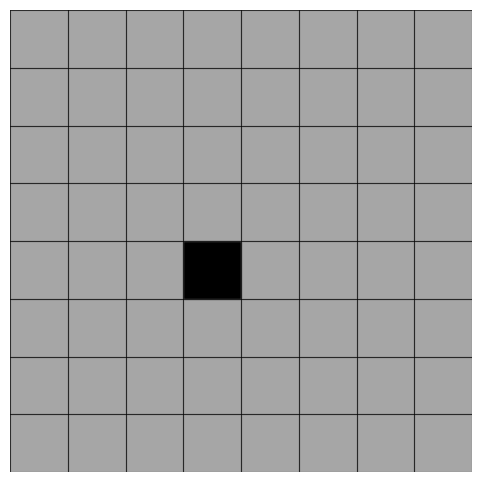

Write the Python code that produced this figure.
import matplotlib.pyplot as plt
import numpy as np

def draw_board(ax, defective, placed_tiles, size=8):
    """
    Draws a chessboard with a defective square and placed tiles.
    
    Parameters:
    - ax: The axes object to draw on.
    - defective: Tuple (x, y) of the defective square's position.
    - placed_tiles: List of L-shaped tiles, each defined as [(x1, y1), (x2, y2), (x3, y3)].
    - size: Size of the chessboard (default is 8x8).
    """
    # Draw the grid
    for x in range(size + 1):
        ax.plot([x, x], [0, size], color='black', linewidth=0.5)
        ax.plot([0, size], [x, x], color='black', linewidth=0.5)
    
    # Shade the defective square
    x, y = defective
    ax.add_patch(plt.Rectangle((x, y), 1, 1, color='black'))
    
    # Shade L-shaped tiles
    for tile in placed_tiles:
        for tx, ty in tile:
            ax.add_patch(plt.Rectangle((tx, ty), 1, 1, color='gray', alpha=0.7))
    
    # Set limits and aspect ratio
    ax.set_xlim(0, size)
    ax.set_ylim(0, size)
    ax.set_aspect('equal')
    ax.axis('off')

def divide_and_conquer(ax, x, y, size, defective, tiles):
    """
    Recursively applies the divide-and-conquer algorithm to tile the board.
    
    Parameters:
    - ax: The axes object to draw on.
    - x, y: Top-left corner of the current board.
    - size: Size of the current board.
    - defective: Position of the defective square within the current board.
    - tiles: List to store the placed tiles.
    """
    if size == 2:
        # Base case: 2x2 board
        l_tile = []
        for dx in range(2):
            for dy in range(2):
                if (x + dx, y + dy) != defective:
                    l_tile.append((x + dx, y + dy))
        tiles.append(l_tile)
        return
    
    # Find the center of the board
    half = size // 2
    cx, cy = x + half, y + half
    
    # Determine which quadrant contains the defective square
    quad = (defective[0] >= cx, defective[1] >= cy)
    
    # Place an L-shaped tile in the center of the board
    center_tile = []
    for dx, dy in [(0, 0), (0, 1), (1, 0), (1, 1)]:
        if (dx, dy) != quad:
            center_tile.append((cx - 1 + dx, cy - 1 + dy))
    tiles.append(center_tile)
    
    # Recurse on each quadrant
    quads = [
        (x, y), (x, cy), (cx, y), (cx, cy)
    ]
    for i, (qx, qy) in enumerate(quads):
        new_defective = defective if i == quad[0] * 2 + quad[1] else (cx - 1 + (i // 2), cy - 1 + (i % 2))
        divide_and_conquer(ax, qx, qy, half, new_defective, tiles)

# Initialize plot
fig, ax = plt.subplots(figsize=(6, 6))

# Defective square and board size
defective_square = (3, 3)
board_size = 8

# List to store tiles
tiles = []

# Apply divide-and-conquer algorithm
divide_and_conquer(ax, 0, 0, board_size, defective_square, tiles)

# Draw the final board with tiles
draw_board(ax, defective_square, tiles, size=board_size)
plt.show()
